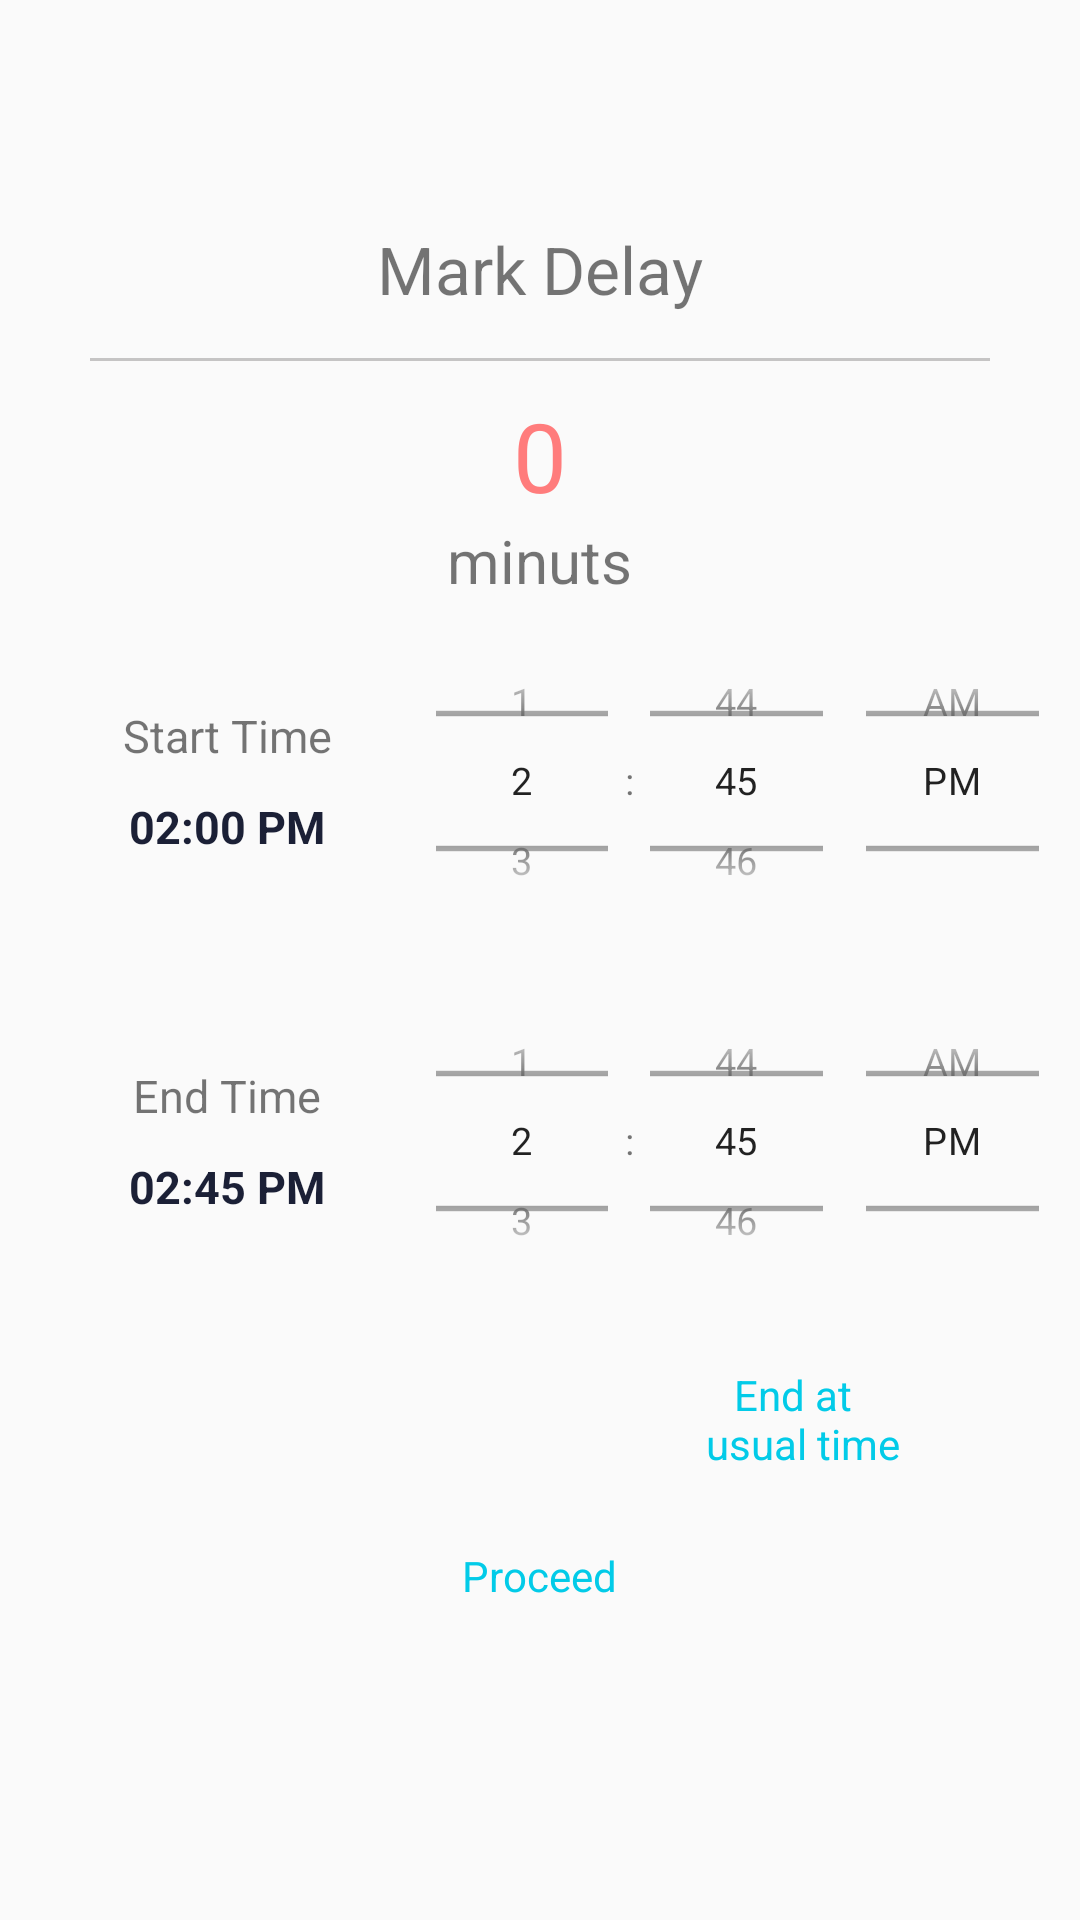

Write the Android layout XML for this screen, with the resource values it uses.
<!-- AndroidManifest.xml: application theme AppTheme -->
<!-- res/layout/delay_dailog_popup.xml -->
<?xml version="1.0" encoding="utf-8"?>
<LinearLayout xmlns:android="http://schemas.android.com/apk/res/android"
    android:layout_width="fill_parent"
    android:layout_height="fill_parent"
    android:gravity="center"
    android:orientation="vertical">

    <LinearLayout
        android:layout_width="match_parent"
        android:layout_height="wrap_content"
        android:gravity="center"
        android:orientation="vertical"
        android:padding="10dp">

        <TextView
            android:id="@+id/text_markdelay"
            android:layout_width="wrap_content"
            android:layout_height="wrap_content"
            android:text="Mark Delay"

            android:textSize="22sp" />

        <View
            android:layout_width="match_parent"
            android:layout_height="1dp"
            android:layout_marginLeft="20dp"
            android:layout_marginTop="15dp"
            android:layout_marginRight="20dp"
            android:background="#C5C4C4" />

        
            
            
            
            

            <EditText
                android:id="@+id/et_minuts"
                android:layout_width="wrap_content"
                android:layout_height="wrap_content"
                android:background="@null"
                android:enabled="false"
                android:text="0"
                android:layout_marginTop="10dp"
                android:textColor="#FF7C7C"
                android:textSize="32sp" />

            
            
            
            
            
            
        

        <TextView
            android:id="@+id/text_minuts"
            android:layout_width="wrap_content"
            android:layout_height="wrap_content"
            android:text="minuts"
            android:textSize="20sp" />

        <LinearLayout
            android:layout_width="match_parent"
            android:layout_height="120dp"
            android:orientation="horizontal"
            android:weightSum="10">

            <LinearLayout
                android:layout_width="0dp"
                android:layout_height="match_parent"
                android:layout_weight="3"
                android:gravity="center"
                android:orientation="vertical">

                <TextView
                    android:id="@+id/text_start"
                    android:layout_width="match_parent"
                    android:layout_height="wrap_content"
                    android:gravity="center"
                    android:text="Start Time"
                    android:textSize="15sp" />

                <TextView
                    android:id="@+id/tv_start_time"
                    android:layout_width="wrap_content"
                    android:layout_height="wrap_content"
                    android:layout_marginTop="10dp"
                    android:gravity="center"
                    android:paddingLeft="10dp"
                    android:paddingRight="10dp"
                    android:text="02:00 PM"
                    android:textColor="#1B2036"
                    android:textSize="15sp"
                    android:textStyle="bold" />
            </LinearLayout>


            <TimePicker
                android:id="@+id/start_time"
                style="@style/TextSize"
                android:layout_width="0dp"
                android:layout_height="match_parent"
                android:layout_marginLeft="-50dp"
                android:layout_marginRight="-50dp"
                android:layout_weight="7"
                android:scaleX="0.9"
                android:scaleY="0.9"
                android:timePickerMode="spinner" />

        </LinearLayout>

        <LinearLayout
            android:layout_width="match_parent"
            android:layout_height="120dp"
            android:orientation="horizontal"
            android:weightSum="10">

            <LinearLayout
                android:layout_width="0dp"
                android:layout_height="match_parent"
                android:layout_weight="3"
                android:gravity="center"
                android:orientation="vertical">

                <TextView
                    android:id="@+id/text_end"
                    android:layout_width="match_parent"
                    android:layout_height="wrap_content"
                    android:gravity="center"
                    android:text="End Time"
                    android:textSize="15sp" />

                <TextView
                    android:id="@+id/tv_end_time"
                    android:layout_width="wrap_content"
                    android:layout_height="wrap_content"
                    android:layout_marginTop="10dp"
                    android:gravity="center"
                    android:paddingLeft="10dp"
                    android:paddingRight="10dp"
                    android:text="02:45 PM"
                    android:textColor="#1B2036"
                    android:textSize="15sp"
                    android:textStyle="bold" />
            </LinearLayout>

            <TimePicker
                android:id="@+id/end_time"
                style="@style/TextSize"
                android:layout_width="0dp"
                android:layout_height="match_parent"
                android:layout_marginLeft="-50dp"
                android:layout_marginRight="-50dp"
                android:layout_weight="7"
                android:scaleX="0.9"
                android:scaleY="0.9"

                android:timePickerMode="spinner" />


        </LinearLayout>

        <TextView
            android:id="@+id/tv_end_at_usual_time"
            android:layout_width="wrap_content"
            android:layout_height="wrap_content"
            android:layout_gravity="right"
            android:layout_marginTop="15dp"
            android:layout_marginRight="50dp"
            android:gravity="center"
            android:text="@string/endatusualtime"
            android:textColor="#02CBE8" />

        <LinearLayout
            android:id="@+id/proceed"
            android:layout_width="wrap_content"
            android:layout_height="wrap_content"
            android:gravity="center"
            android:orientation="vertical">

            <TextView
                android:id="@+id/text_proceed"
                android:layout_width="wrap_content"
                android:layout_height="wrap_content"
                android:layout_gravity="center"
                android:layout_marginTop="25dp"
                android:text="Proceed"
                android:textColor="#02CBE8" />

            <ImageView
                android:layout_width="30dp"
                android:layout_height="30dp"
                android:src="@drawable/ic_check_black_24dp" />
        </LinearLayout>
    </LinearLayout>

</LinearLayout>
<!-- resources referenced by this layout -->
<resources>
  <!-- drawable ic_edit_black_24dp (drawable) -->
  <vector android:height="24dp" android:tint="#0179F3"
      android:viewportHeight="24.0" android:viewportWidth="24.0"
      android:width="24dp" xmlns:android="http://schemas.android.com/apk/res/android">
      <path android:fillColor="#FF000000" android:pathData="M3,17.25V21h3.75L17.81,9.94l-3.75,-3.75L3,17.25zM20.71,7.04c0.39,-0.39 0.39,-1.02 0,-1.41l-2.34,-2.34c-0.39,-0.39 -1.02,-0.39 -1.41,0l-1.83,1.83 3.75,3.75 1.83,-1.83z"/>
  </vector>
  <string name="endatusualtime">End at \n usual time</string>
  <style name="TextSize">
          <item name="android:textSize">20sp</item>
          <item name="android:textStyle">bold</item>
      </style>
  <style name="AppTheme" parent="Theme.AppCompat.Light.DarkActionBar">
          
          
          <item name="colorPrimary">@color/colorPrimary</item>
          <item name="colorPrimaryDark">@color/colorPrimaryDark</item>
          <item name="colorAccent">@color/colorAccent</item>
      </style>
  <color name="colorPrimary">#00BCD8</color>
  <color name="colorPrimaryDark">#00BCD8</color>
  <color name="colorAccent">#FF4081</color>
</resources>
